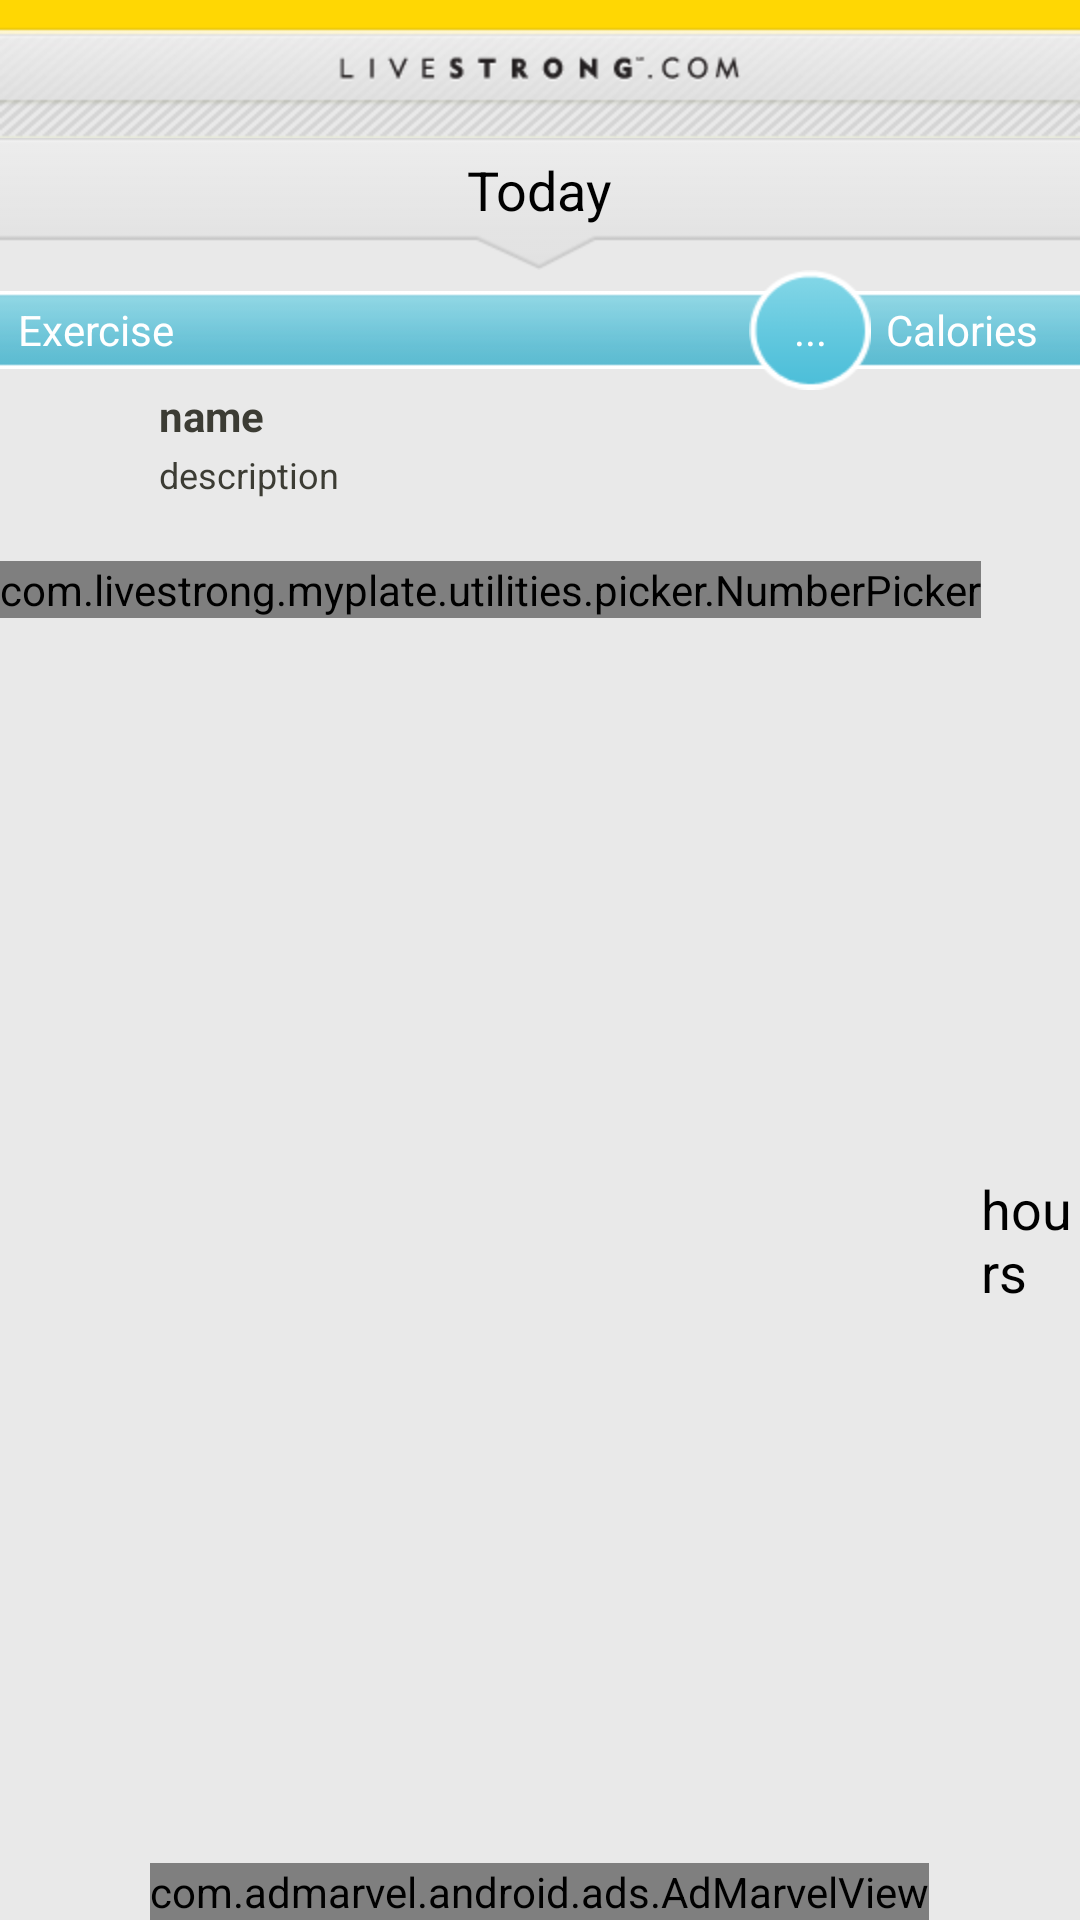

Produce the Android XML layout that renders to this screen, including the resource entries it uses.
<!-- AndroidManifest.xml: application theme android:Theme.NoTitleBar -->
<!-- res/layout/activity_add_exercise.xml -->
<?xml version="1.0" encoding="utf-8"?>
<RelativeLayout xmlns:android="http://schemas.android.com/apk/res/android"
    android:layout_width="fill_parent"
    android:layout_height="fill_parent"
    android:background="@drawable/background_repeat" >

    <LinearLayout
        android:layout_width="match_parent"
        android:layout_height="wrap_content"
        android:orientation="vertical" >

        <include
            android:layout_width="match_parent"
            android:layout_height="wrap_content"
            layout="@layout/header_bar" />

        <FrameLayout
            android:layout_width="match_parent"
            android:layout_height="wrap_content" >

            <ImageView
                android:id="@+id/imageView1"
                android:layout_width="match_parent"
                android:layout_height="wrap_content"
                android:scaleType="fitXY"
                android:src="@drawable/header_arrow" />

            <LinearLayout
                android:id="@+id/LinearLayout02"
                android:layout_width="wrap_content"
                android:layout_height="match_parent"
                android:layout_gravity="center_horizontal"
                android:layout_marginTop="4dp" >

                <FrameLayout
                    android:id="@+id/frameLayout1"
                    android:layout_width="180dp"
                    android:layout_height="match_parent"
                    android:layout_marginTop="1dp" >

                    <TextView
                        android:id="@+id/timeOfDayTextView"
                        android:layout_width="wrap_content"
                        android:layout_height="match_parent"
                        android:layout_gravity="center_horizontal"
                        android:text="Today"
                        android:textColor="@color/black"
                        android:textSize="18dp" />
                </FrameLayout>
            </LinearLayout>
        </FrameLayout>

        <RelativeLayout
            android:id="@+id/relativeLayout1"
            android:layout_width="match_parent"
            android:layout_height="wrap_content" >

            <RelativeLayout
                android:id="@+id/listItemFood"
                android:layout_width="fill_parent"
                android:layout_height="wrap_content"
                android:layout_marginTop="31dp"
                android:background="@drawable/background_repeat"
                android:orientation="horizontal"
                android:padding="8dp" >

                <TextView
                    android:id="@+id/exerciseNameTextView"
                    android:layout_width="wrap_content"
                    android:layout_height="wrap_content"
                    android:layout_marginLeft="5dp"
                    android:layout_toRightOf="@+id/foodImageView"
                    android:text="name"
                    android:textColor="@color/dark_grey"
                    android:textSize="14dp"
                    android:textStyle="bold" />

                <TextView
                    android:id="@+id/descriptionTextView"
                    android:layout_width="wrap_content"
                    android:layout_height="wrap_content"
                    android:layout_below="@+id/exerciseNameTextView"
                    android:layout_marginLeft="5dp"
                    android:layout_marginTop="2dp"
                    android:layout_toRightOf="@+id/foodImageView"
                    android:text="description"
                    android:textColor="@color/dark_grey"
                    android:textSize="12dp" />

                <ImageView
                    android:id="@+id/foodImageView"
                    android:layout_width="40dp"
                    android:layout_height="40dp"
                    android:layout_alignParentLeft="true"
                    android:layout_alignParentTop="true"
                    android:src="@drawable/stub" />
            </RelativeLayout>

            <RelativeLayout
                android:id="@+id/listItemDiaryHeader"
                android:layout_width="match_parent"
                android:layout_height="40dp"
                android:layout_marginBottom="-10dp" >

                <LinearLayout
                    android:id="@+id/LinearLayout01"
                    android:layout_width="match_parent"
                    android:layout_height="wrap_content"
                    android:layout_centerVertical="true"
                    android:background="@drawable/header_blue_slice" >
                </LinearLayout>

                <TextView
                    xmlns:android="http://schemas.android.com/apk/res/android"
                    android:id="@+id/TextView01"
                    android:layout_width="fill_parent"
                    android:layout_height="27dip"
                    android:layout_centerInParent="true"
                    android:gravity="center_vertical"
                    android:paddingLeft="6dip"
                    android:text="@string/exercise"
                    android:textColor="@color/pinned_header_text"
                    android:textSize="14sp" />

                <TextView
                    android:id="@+id/caloriesLabel"
                    android:layout_width="wrap_content"
                    android:layout_height="wrap_content"
                    android:layout_alignBaseline="@+id/header_text"
                    android:layout_alignBottom="@+id/header_text"
                    android:layout_alignParentRight="true"
                    android:layout_centerInParent="true"
                    android:layout_centerVertical="true"
                    android:layout_marginRight="14dp"
                    android:text="Calories"
                    android:textColor="@color/white" />

                <TextView
                    android:id="@+id/caloriesTextView"
                    android:layout_width="wrap_content"
                    android:layout_height="wrap_content"
                    android:layout_centerInParent="true"
                    android:layout_marginRight="5dp"
                    android:layout_toLeftOf="@+id/caloriesLabel"
                    android:background="@drawable/circle_blue"
                    android:gravity="center"
                    android:text="..."
                    android:textColor="@color/white" />
            </RelativeLayout>
        </RelativeLayout>

        <LinearLayout
            android:id="@+id/linearLayout2"
            android:layout_width="match_parent"
            android:layout_height="wrap_content"
            android:layout_margin="5dp" >

            <LinearLayout
                android:id="@+id/linearLayout1"
                android:layout_width="129dp"
                android:layout_height="wrap_content"
                android:orientation="vertical" >
            </LinearLayout>
        </LinearLayout>

        <LinearLayout
            android:id="@+id/linearLayout4"
            android:layout_width="wrap_content"
            android:layout_height="wrap_content"
            android:layout_gravity="center" >

            <com.livestrong.myplate.utilities.picker.NumberPicker
                android:id="@+id/hoursPicker"
                android:layout_width="wrap_content"
                android:layout_height="wrap_content" />

            <TextView
                android:id="@+id/textView1"
                android:layout_width="wrap_content"
                android:layout_height="wrap_content"
                android:layout_gravity="center_vertical"
                android:text="@string/hours"
                android:textAppearance="?android:attr/textAppearanceMedium"
                android:textColor="@color/black" />

            <com.livestrong.myplate.utilities.picker.NumberPicker
                android:id="@+id/minutesPicker"
                android:layout_width="wrap_content"
                android:layout_height="wrap_content" />

            <TextView
                android:id="@+id/textView2"
                android:layout_width="wrap_content"
                android:layout_height="wrap_content"
                android:layout_gravity="center_vertical"
                android:text="@string/mins"
                android:textAppearance="?android:attr/textAppearanceMedium"
                android:textColor="@color/black" />
        </LinearLayout>

        <RelativeLayout
            android:id="@+id/relativeLayout2"
            android:layout_width="match_parent"
            android:layout_height="70dp" >

            <Button
                android:id="@+id/iDidThisButton"
                android:layout_width="170dp"
                android:layout_height="30dp"
                android:layout_centerHorizontal="true"
                android:layout_centerVertical="true"
                android:background="@drawable/btn_black_selector"
                android:text="I Did This"
                android:textColor="@color/white" />
        </RelativeLayout>

        <RelativeLayout
            android:id="@+id/relativeLayout3"
            android:layout_width="match_parent"
            android:layout_height="wrap_content" >

            <Button
                android:id="@+id/deleteButton"
                android:layout_width="170dp"
                android:layout_height="30dp"
                android:layout_alignParentTop="true"
                android:layout_centerHorizontal="true"
                android:background="@drawable/btn_black_selector"
                android:text="Delete"
                android:textColor="@color/white" />
        </RelativeLayout>
    </LinearLayout>

    <com.admarvel.android.ads.AdMarvelView
        xmlns:admarvel="http://schemas.android.com/apk/res/com.livestrong.myplatelite"
        android:id="@+id/ad"
        android:layout_width="wrap_content"
        android:layout_height="wrap_content"
        android:layout_alignParentBottom="true"
        android:layout_centerHorizontal="true"
        admarvel:backgroundColor="#726D6D"
        admarvel:textBackgroundColor="#726D6D"
        admarvel:textBorderColor="#000000"
        admarvel:textFontColor="#00FF00" />

</RelativeLayout>
<!-- res/layout/header_bar.xml (included above) -->
<?xml version="1.0" encoding="utf-8"?>
<FrameLayout xmlns:android="http://schemas.android.com/apk/res/android" 
    android:layout_width="fill_parent" 
    android:layout_height="wrap_content" 
    android:id="@+id/header_bar_frame">
    
	<RelativeLayout style="@style/header_bar" android:id="@+id/header_bar" android:layout_height="46dp">

        <ImageView
            android:id="@+id/imageView1"
            android:layout_width="wrap_content"
            android:layout_height="wrap_content"
            android:layout_centerHorizontal="true"
            android:layout_centerVertical="true"
            android:src="@drawable/header_title" android:contentDescription="@string/app_name"/>
        		   
    </RelativeLayout>
</FrameLayout>
<!-- resources referenced by this layout -->
<resources>
  <color name="black">#000000</color>
  <color name="dark_grey">#3c3c34</color>
  <color name="pinned_header_text">#FFFFFF</color>
  <color name="white">#FFFFFF</color>
  <!-- drawable background_repeat (drawable) -->
  <?xml version="1.0" encoding="utf-8"?>
  <bitmap xmlns:android="http://schemas.android.com/apk/res/android"
  	android:src="@drawable/background"
  	android:tileMode="repeat"
  	android:dither="true" />
  <!-- drawable btn_black_selector (drawable) -->
  <?xml version="1.0" encoding="utf-8"?>
  <selector xmlns:android="http://schemas.android.com/apk/res/android">
  	<item android:state_pressed="false" 
  		android:drawable="@drawable/btn_black_pressed" />
  
  	
  	<item android:state_pressed="true" 
  	    android:drawable="@drawable/btn_black" />
  </selector>
  <!-- drawable circle_blue: png bitmap (drawable-hdpi, 2769 bytes) -->
  <!-- drawable header_arrow: png bitmap (drawable-hdpi, 2085 bytes) -->
  <!-- drawable header_blue_slice: png bitmap (drawable-hdpi, 1164 bytes) -->
  <!-- drawable header_title: png bitmap (drawable-hdpi, 3484 bytes) -->
  <string name="app_name">Livestrong Lite</string>
  <string name="exercise">Exercise</string>
  <string name="hours">hours</string>
  <string name="mins">mins</string>
  <style name="header_bar">
          <item name="android:layout_width">fill_parent</item>
          <item name="android:layout_height">wrap_content</item>
          <item name="android:orientation">horizontal</item>
          <item name="android:background">@drawable/header_bar_background</item>
      </style>
  <!-- drawable background: jpg bitmap (drawable-hdpi, 1195 bytes) -->
  <!-- drawable header_bar_background: jpg bitmap (drawable-hdpi, 16522 bytes) -->
</resources>
